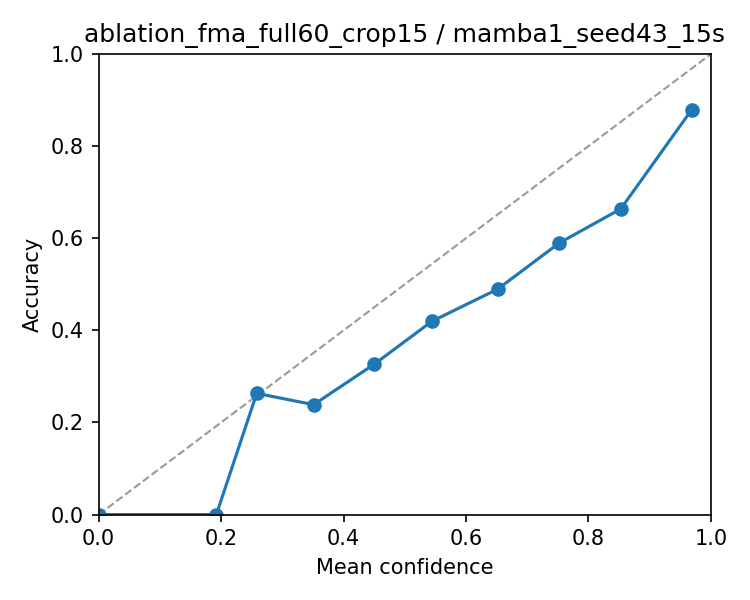

The data file committed next to this chart (first rows):
bin_low, bin_high, n, accuracy, confidence
0.0, 0.1, 0, nan, nan
0.1, 0.2, 4, 0.0, 0.1922
0.2, 0.3, 76, 0.2632, 0.2582
0.3, 0.4, 176, 0.2386, 0.3511
0.4, 0.5, 205, 0.3268, 0.4504
0.5, 0.6, 205, 0.4195, 0.5441
0.6, 0.7, 190, 0.4895, 0.6517
0.7, 0.8, 190, 0.5895, 0.752
0.8, 0.9, 229, 0.6638, 0.8528
0.9, 1.0, 497, 0.8793, 0.9687
